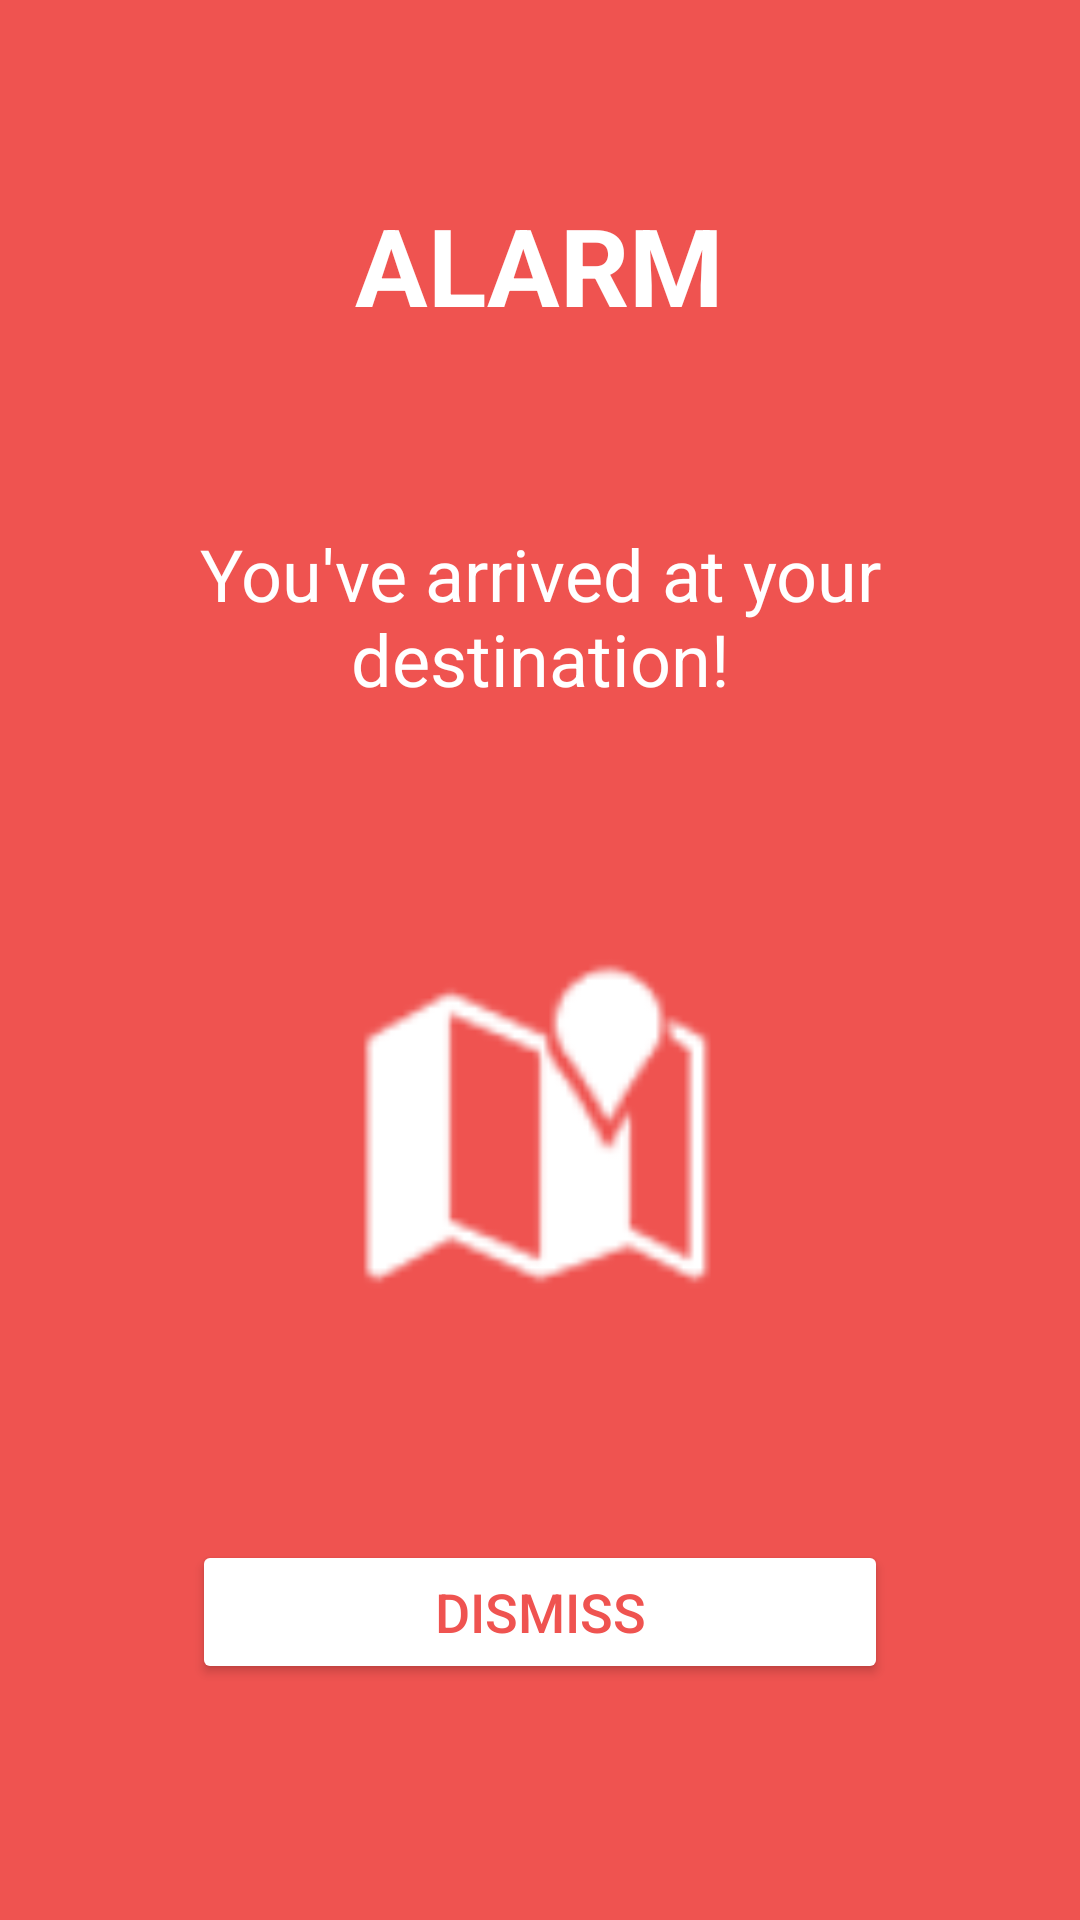

Write the Android layout XML for this screen, with the resource values it uses.
<!-- AndroidManifest.xml: application theme Theme.AppCompat.Light.DarkActionBar -->
<!-- res/layout/activity_alarm_receiver.xml -->
<?xml version="1.0" encoding="utf-8"?>
<androidx.constraintlayout.widget.ConstraintLayout xmlns:android="http://schemas.android.com/apk/res/android"
    xmlns:app="http://schemas.android.com/apk/res-auto"
    xmlns:tools="http://schemas.android.com/tools"
    android:layout_width="match_parent"
    android:layout_height="match_parent"
    android:background="#EF5350"
    tools:context=".AlarmReceiver">

    <TextView
        android:id="@+id/textView4"
        android:layout_width="wrap_content"
        android:layout_height="wrap_content"
        android:layout_marginTop="64dp"
        android:text="ALARM"
        android:textColor="#FFFFFF"
        android:textSize="36sp"
        android:textStyle="bold"
        app:layout_constraintEnd_toEndOf="parent"
        app:layout_constraintStart_toStartOf="parent"
        app:layout_constraintTop_toTopOf="parent" />

    <TextView
        android:id="@+id/textView5"
        android:layout_width="0dp"
        android:layout_height="wrap_content"
        android:layout_marginStart="32dp"
        android:layout_marginTop="16dp"
        android:layout_marginEnd="32dp"
        android:gravity="center"
        android:text="You've arrived at your destination!"
        android:textColor="#FFFFFF"
        android:textSize="24sp"
        app:layout_constraintBottom_toTopOf="@+id/imageView2"
        app:layout_constraintEnd_toEndOf="parent"
        app:layout_constraintStart_toStartOf="parent"
        app:layout_constraintTop_toBottomOf="@+id/textView4" />

    <ImageView
        android:id="@+id/imageView2"
        android:layout_width="120dp"
        android:layout_height="120dp"
        android:layout_marginTop="32dp"
        android:src="@android:drawable/ic_dialog_map"
        app:layout_constraintBottom_toTopOf="@+id/btnDismiss"
        app:layout_constraintEnd_toEndOf="parent"
        app:layout_constraintStart_toStartOf="parent"
        app:layout_constraintTop_toBottomOf="@+id/textView5"
        app:tint="#FFFFFF" />

    <Button
        android:id="@+id/btnDismiss"
        android:layout_width="0dp"
        android:layout_height="wrap_content"
        android:layout_marginStart="64dp"
        android:layout_marginTop="32dp"
        android:layout_marginEnd="64dp"
        android:layout_marginBottom="32dp"
        android:backgroundTint="#FFFFFF"
        android:text="Dismiss"
        android:textColor="#EF5350"
        android:textSize="18sp"
        app:layout_constraintBottom_toBottomOf="parent"
        app:layout_constraintEnd_toEndOf="parent"
        app:layout_constraintStart_toStartOf="parent"
        app:layout_constraintTop_toBottomOf="@+id/imageView2" />

</androidx.constraintlayout.widget.ConstraintLayout>
<!-- resources referenced by this layout -->
<resources>

</resources>
